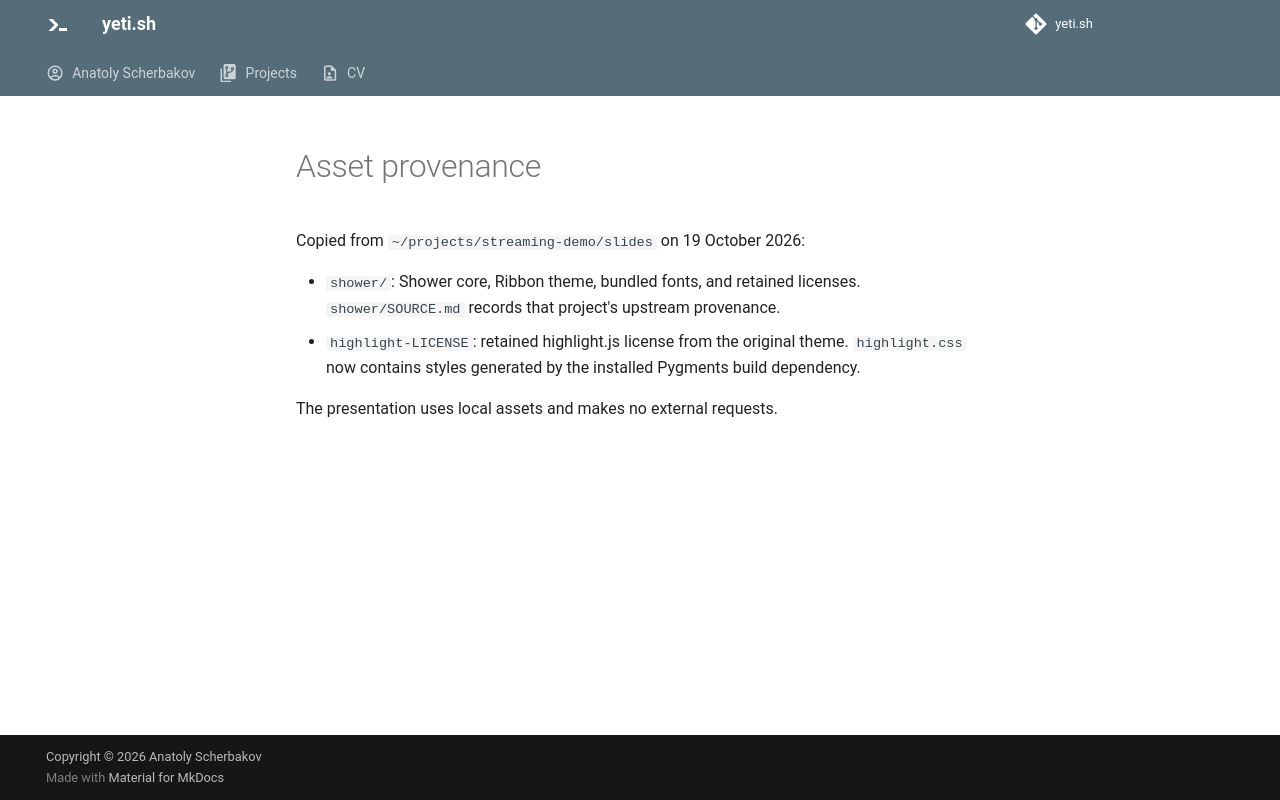

repository: anatoly-scherbakov/yeti.sh · page: software-development-backbone/slides/ASSETS/index.html · generator: mkdocs

---
exclude_from_blog: true
---

# Asset provenance

Copied from `~/projects/streaming-demo/slides` on 19 October 2026:

- `shower/`: Shower core, Ribbon theme, bundled fonts, and retained licenses.
  `shower/SOURCE.md` records that project's upstream provenance.
- `highlight-LICENSE`: retained highlight.js license from the original theme.
  `highlight.css` now contains styles generated by the installed Pygments build dependency.

The presentation uses local assets and makes no external requests.
